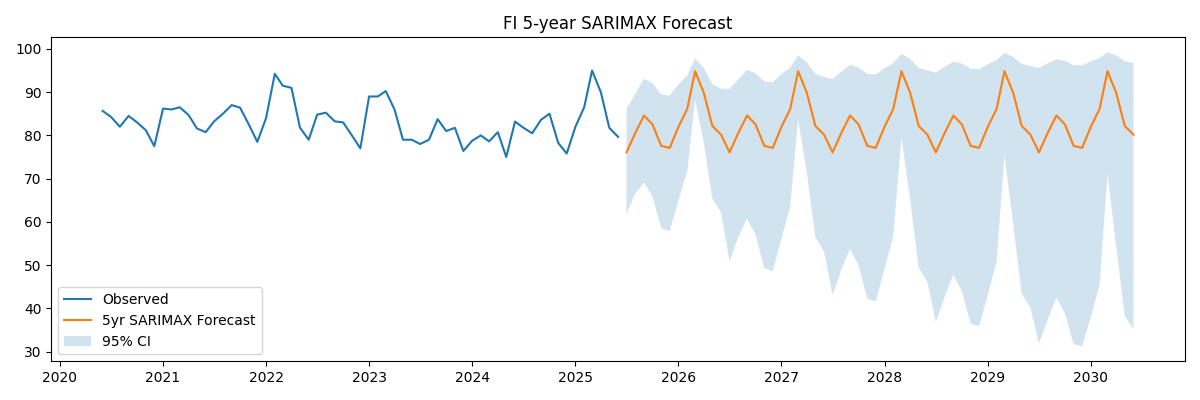

Source data for this figure (header and first rows):
, predicted_mean
2025-07-01, 76.07
2025-08-01, 80.55
2025-09-01, 84.6
2025-10-01, 82.54
2025-11-01, 77.57
2025-12-01, 77.11
2026-01-01, 81.99
2026-02-01, 86.11
2026-03-01, 94.84
2026-04-01, 89.81
2026-05-01, 82.2
2026-06-01, 80.16
2026-07-01, 76.07
2026-08-01, 80.55
2026-09-01, 84.6
2026-10-01, 82.54
2026-11-01, 77.57
2026-12-01, 77.11
2027-01-01, 81.99
2027-02-01, 86.11
2027-03-01, 94.84
2027-04-01, 89.81
2027-05-01, 82.2
2027-06-01, 80.16
2027-07-01, 76.07
2027-08-01, 80.55
2027-09-01, 84.6
2027-10-01, 82.54
2027-11-01, 77.57
2027-12-01, 77.11
2028-01-01, 81.99
2028-02-01, 86.11
2028-03-01, 94.84
2028-04-01, 89.81
2028-05-01, 82.2
2028-06-01, 80.16
2028-07-01, 76.07
2028-08-01, 80.55
2028-09-01, 84.6
2028-10-01, 82.54
2028-11-01, 77.57
2028-12-01, 77.11
2029-01-01, 81.99
2029-02-01, 86.11
2029-03-01, 94.84
2029-04-01, 89.81
2029-05-01, 82.2
2029-06-01, 80.16
2029-07-01, 76.07
2029-08-01, 80.55
2029-09-01, 84.6
2029-10-01, 82.54
2029-11-01, 77.57
2029-12-01, 77.11
2030-01-01, 81.99
2030-02-01, 86.11
2030-03-01, 94.84
2030-04-01, 89.81
2030-05-01, 82.2
2030-06-01, 80.16
